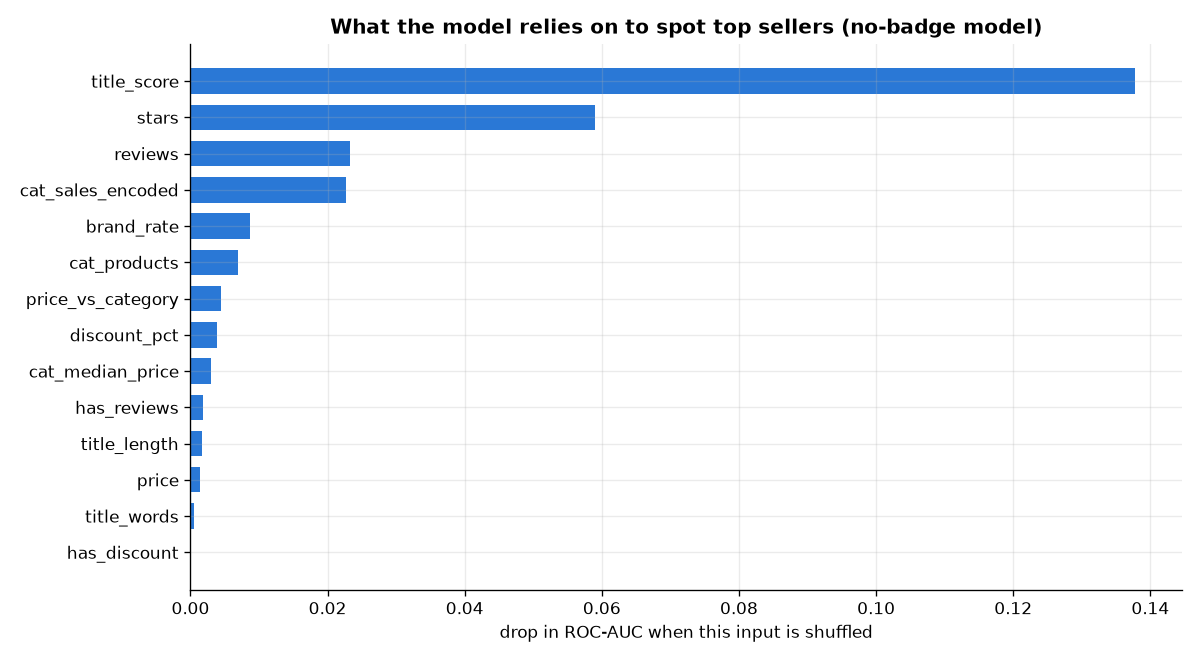

The data file committed next to this chart (first rows):
, 0
title_score, 0.1377
stars, 0.05898
reviews, 0.02331
cat_sales_encoded, 0.02269
brand_rate, 0.008674
cat_products, 0.006916
price_vs_category, 0.004397
discount_pct, 0.003852
cat_median_price, 0.002989
has_reviews, 0.001839
title_length, 0.001747
price, 0.001459
title_words, 0.000559
has_discount, 0.000137
